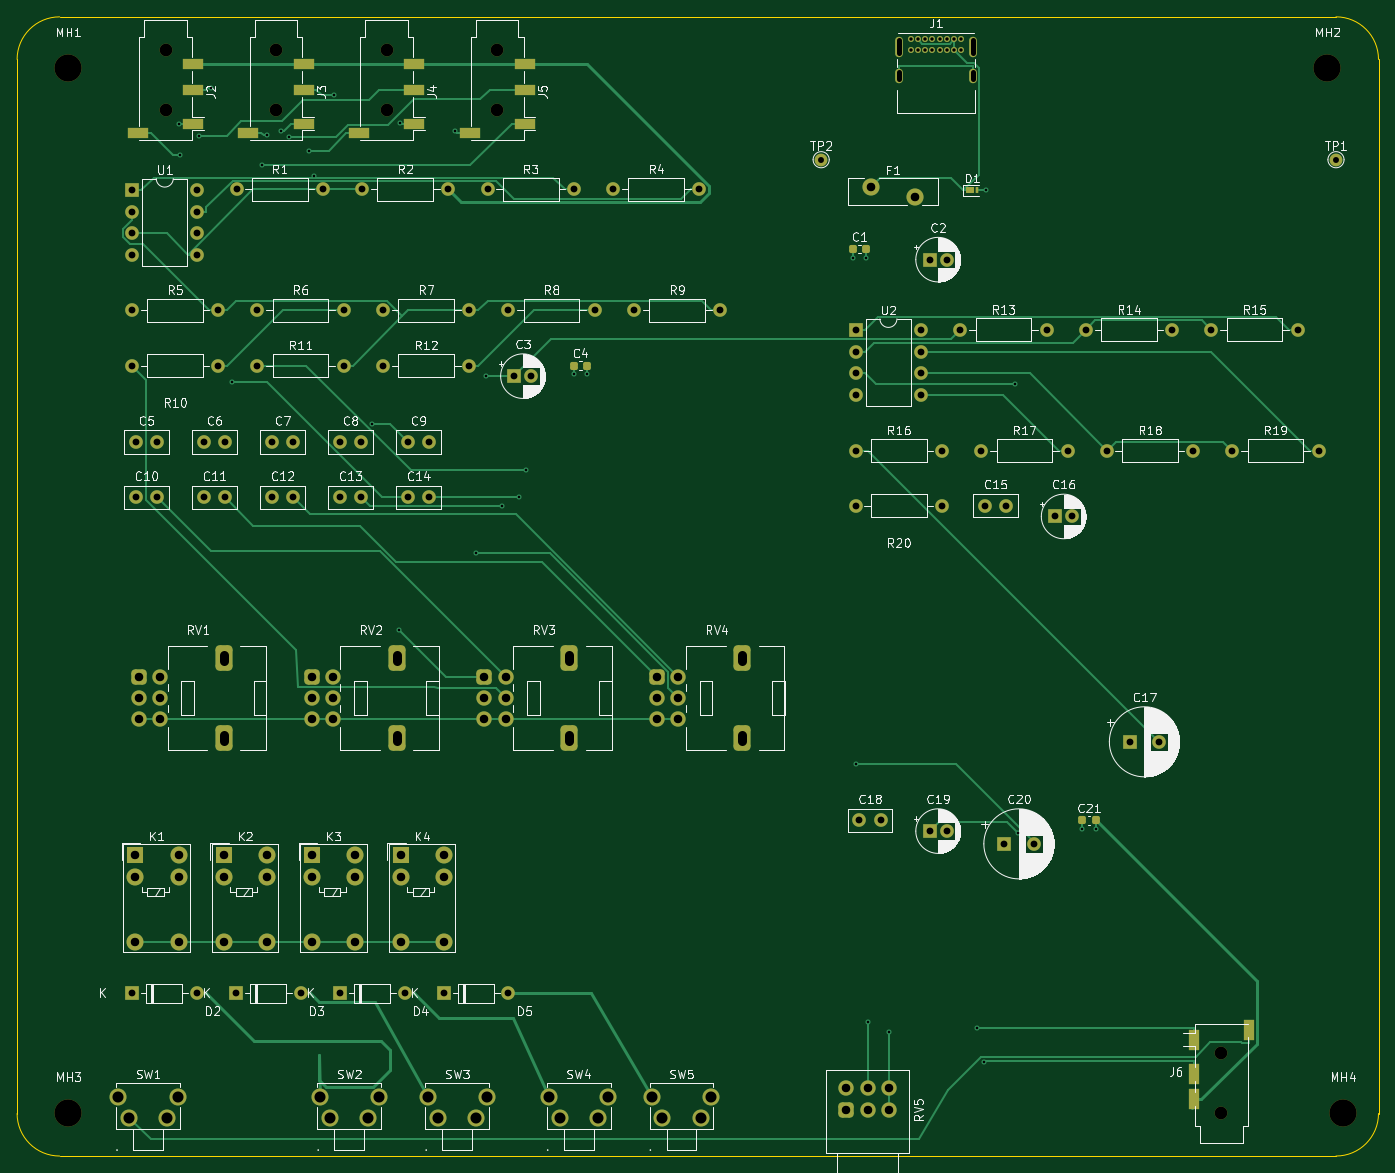
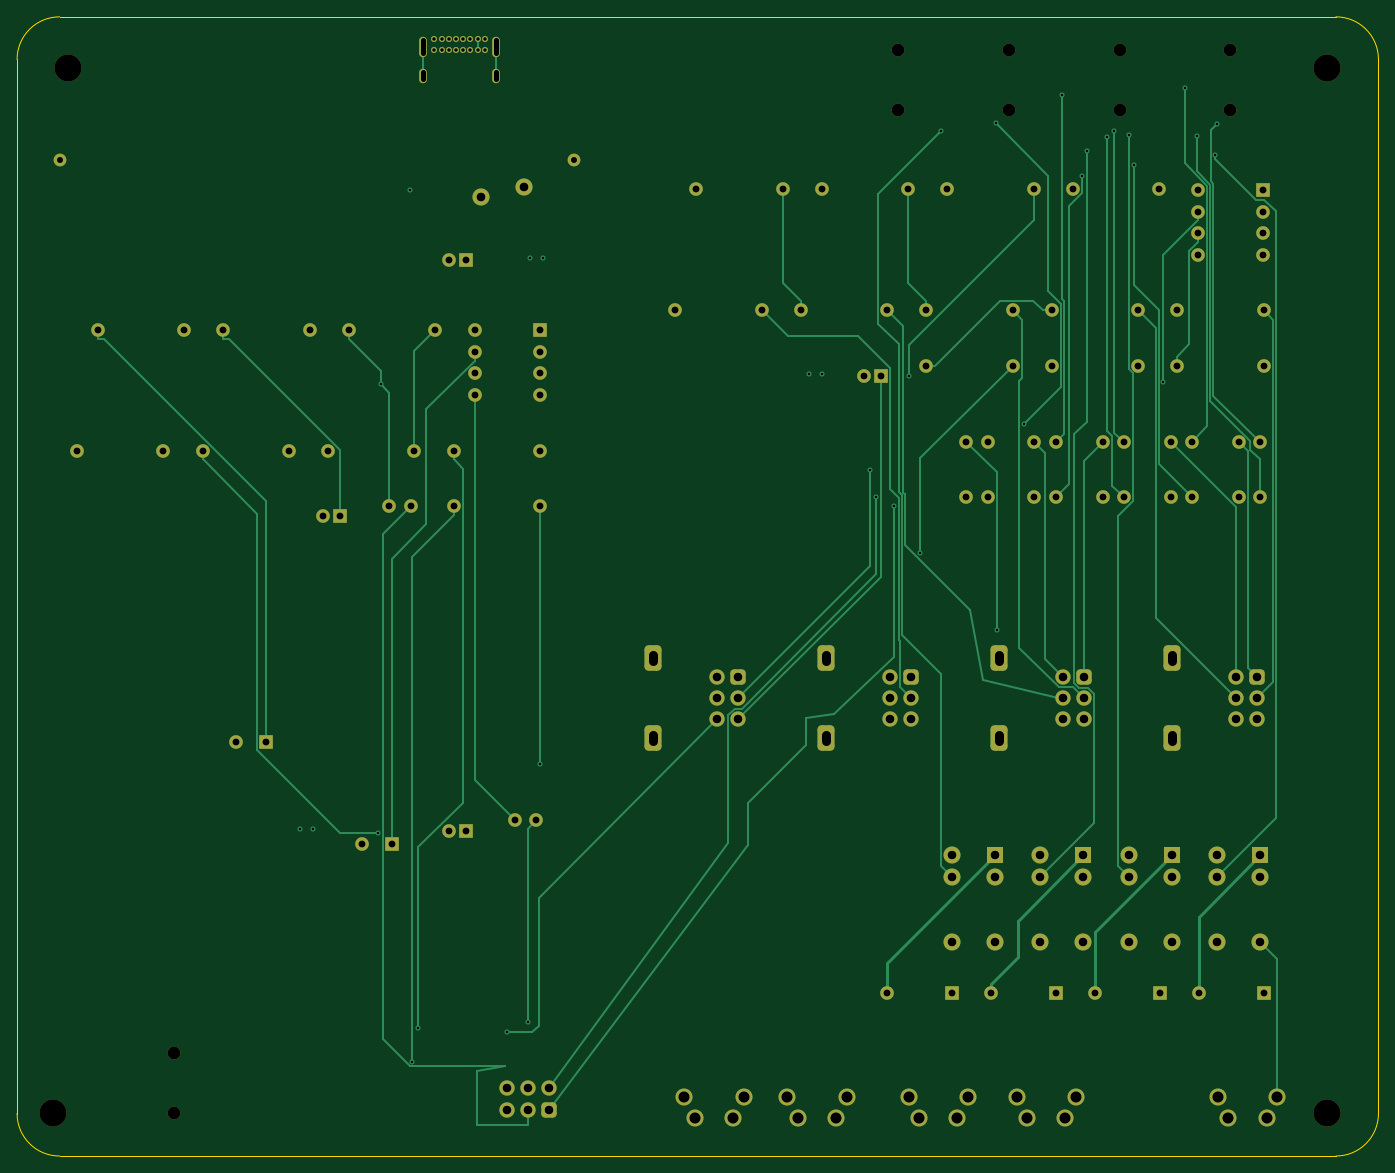
Circuit board: 10 layer files. Board 160.1 x 134.0 mm.
- bottom_copper: MeetingHub-4-B_Cu.gbl (28308 bytes)
- bottom_mask: MeetingHub-4-B_Mask.gbs (9005 bytes)
- paste: MeetingHub-4-B_Paste.gbp (483 bytes)
- bottom_silk: MeetingHub-4-B_Silkscreen.gbo (484 bytes)
- outline: MeetingHub-4-Edge_Cuts.gm1 (1025 bytes)
- top_copper: MeetingHub-4-F_Cu.gtl (32398 bytes)
- top_mask: MeetingHub-4-F_Mask.gts (10204 bytes)
- paste: MeetingHub-4-F_Paste.gtp (2307 bytes)
- top_silk: MeetingHub-4-F_Silkscreen.gto (166716 bytes)
- drill: MeetingHub-4.drl (5093 bytes)

=== bottom_copper: MeetingHub-4-B_Cu.gbl (28308 bytes, source omitted) ===
=== bottom_mask: MeetingHub-4-B_Mask.gbs (9005 bytes, source omitted) ===
=== paste: MeetingHub-4-B_Paste.gbp ===
%TF.GenerationSoftware,KiCad,Pcbnew,7.0.11+dfsg-1build4*%
%TF.CreationDate,2026-08-11T22:37:08-03:00*%
%TF.ProjectId,MeetingHub-4,4d656574-696e-4674-9875-622d342e6b69,rev?*%
%TF.SameCoordinates,Original*%
%TF.FileFunction,Paste,Bot*%
%TF.FilePolarity,Positive*%
%FSLAX46Y46*%
G04 Gerber Fmt 4.6, Leading zero omitted, Abs format (unit mm)*
G04 Created by KiCad (PCBNEW 7.0.11+dfsg-1build4) date 2026-08-11 22:37:08*
%MOMM*%
%LPD*%
G01*
G04 APERTURE LIST*
G04 APERTURE END LIST*
M02*

=== bottom_silk: MeetingHub-4-B_Silkscreen.gbo ===
%TF.GenerationSoftware,KiCad,Pcbnew,7.0.11+dfsg-1build4*%
%TF.CreationDate,2026-08-11T22:37:08-03:00*%
%TF.ProjectId,MeetingHub-4,4d656574-696e-4674-9875-622d342e6b69,rev?*%
%TF.SameCoordinates,Original*%
%TF.FileFunction,Legend,Bot*%
%TF.FilePolarity,Positive*%
%FSLAX46Y46*%
G04 Gerber Fmt 4.6, Leading zero omitted, Abs format (unit mm)*
G04 Created by KiCad (PCBNEW 7.0.11+dfsg-1build4) date 2026-08-11 22:37:08*
%MOMM*%
%LPD*%
G01*
G04 APERTURE LIST*
G04 APERTURE END LIST*
M02*

=== outline: MeetingHub-4-Edge_Cuts.gm1 ===
%TF.GenerationSoftware,KiCad,Pcbnew,7.0.11+dfsg-1build4*%
%TF.CreationDate,2026-08-11T22:37:08-03:00*%
%TF.ProjectId,MeetingHub-4,4d656574-696e-4674-9875-622d342e6b69,rev?*%
%TF.SameCoordinates,Original*%
%TF.FileFunction,Profile,NP*%
%FSLAX46Y46*%
G04 Gerber Fmt 4.6, Leading zero omitted, Abs format (unit mm)*
G04 Created by KiCad (PCBNEW 7.0.11+dfsg-1build4) date 2026-08-11 22:37:08*
%MOMM*%
%LPD*%
G01*
G04 APERTURE LIST*
%TA.AperFunction,Profile*%
%ADD10C,0.100000*%
%TD*%
G04 APERTURE END LIST*
D10*
X65000000Y-85000000D02*
X215090000Y-85000000D01*
X220090000Y-90000000D02*
X220090000Y-213960000D01*
X215090000Y-218960000D02*
X65000000Y-218960000D01*
X60000000Y-213960000D02*
X60000000Y-90000000D01*
X220090000Y-90000000D02*
G75*
G03*
X215090000Y-85000000I-5000100J-100D01*
G01*
X215090000Y-218960000D02*
G75*
G03*
X220090000Y-213960000I-100J5000100D01*
G01*
X60000000Y-213960000D02*
G75*
G03*
X65000000Y-218960000I5000100J100D01*
G01*
X65000000Y-85000000D02*
G75*
G03*
X60000000Y-90000000I100J-5000100D01*
G01*
M02*

=== top_copper: MeetingHub-4-F_Cu.gtl (32398 bytes, source omitted) ===
=== top_mask: MeetingHub-4-F_Mask.gts (10204 bytes, source omitted) ===
=== paste: MeetingHub-4-F_Paste.gtp (2307 bytes, source withheld) ===
=== top_silk: MeetingHub-4-F_Silkscreen.gto (166716 bytes, source omitted) ===
=== drill: MeetingHub-4.drl ===
M48
; DRILL file {KiCad 7.0.11+dfsg-1build4} date Tue Aug 11 22:37:08 2026
; FORMAT={-:-/ absolute / metric / decimal}
; #@! TF.CreationDate,2026-08-11T22:37:08-03:00
; #@! TF.GenerationSoftware,Kicad,Pcbnew,7.0.11+dfsg-1build4
; #@! TF.FileFunction,MixedPlating,1,4
FMAT,2
METRIC
; #@! TA.AperFunction,Plated,PTH,ViaDrill
T1C0.300
; #@! TA.AperFunction,Plated,PTH,ComponentDrill
T2C0.400
; #@! TA.AperFunction,Plated,PTH,ComponentDrill
T3C0.600
; #@! TA.AperFunction,Plated,PTH,ComponentDrill
T4C0.700
; #@! TA.AperFunction,Plated,PTH,ComponentDrill
T5C0.800
; #@! TA.AperFunction,Plated,PTH,ComponentDrill
T6C1.000
; #@! TA.AperFunction,Plated,PTH,ComponentDrill
T7C1.010
; #@! TA.AperFunction,Plated,PTH,ComponentDrill
T8C1.100
; #@! TA.AperFunction,Plated,PTH,ComponentDrill
T9C1.300
; #@! TA.AperFunction,NonPlated,NPTH,ComponentDrill
T10C1.500
; #@! TA.AperFunction,NonPlated,NPTH,ComponentDrill
T11C3.200
%
G90
G05
T1
X78.995Y-97.555
X79.193Y-101.296
X81.375Y-98.98
X82.799Y-93.398
X85.282Y-127.884
X88.775Y-102.449
X89.352Y-98.929
X91.051Y-98.379
X91.942Y-99.163
X94.317Y-100.729
X94.908Y-103.695
X97.258Y-94.223
X101.684Y-132.876
X104.879Y-157.1
X104.975Y-97.526
X111.484Y-98.441
X113.925Y-148.1
X115.172Y-127.25
X116.977Y-142.575
X119.041Y-141.5
X119.798Y-138.25
X125.455Y-127.0
X127.005Y-127.0
X158.275Y-113.3
X158.6Y-172.848
X159.825Y-113.3
X160.02Y-203.24
X162.52Y-204.398
X172.903Y-203.924
X173.681Y-207.844
X173.9Y-105.4
X177.315Y-128.222
X177.665Y-180.929
X185.275Y-180.5
X186.825Y-180.5
T2
X165.08Y-87.55
X165.08Y-88.9
X165.93Y-87.55
X165.93Y-88.9
X166.78Y-87.55
X166.78Y-88.9
X167.63Y-87.55
X167.63Y-88.9
X168.48Y-87.55
X168.48Y-88.9
X169.33Y-87.55
X169.33Y-88.9
X170.18Y-87.55
X170.18Y-88.9
X171.03Y-87.55
X171.03Y-88.9
T4
X154.55Y-101.8
X215.09Y-101.8
T5
X73.5Y-119.5
X73.5Y-126.0
X73.5Y-199.8
X73.55Y-105.35
X73.55Y-107.89
X73.55Y-110.43
X73.55Y-112.97
X73.95Y-135.0
X73.95Y-141.5
X76.45Y-135.0
X76.45Y-141.5
X81.12Y-199.8
X81.17Y-105.35
X81.17Y-107.89
X81.17Y-110.43
X81.17Y-112.97
X81.95Y-135.0
X81.95Y-141.5
X83.66Y-119.5
X83.66Y-126.0
X84.45Y-135.0
X84.45Y-141.5
X85.72Y-199.8
X85.8Y-105.3
X88.26Y-119.5
X88.26Y-126.0
X89.95Y-135.0
X89.95Y-141.5
X92.45Y-135.0
X92.45Y-141.5
X93.34Y-199.8
X95.96Y-105.3
X97.94Y-199.8
X97.95Y-135.0
X97.95Y-141.5
X98.42Y-119.5
X98.42Y-126.0
X100.45Y-135.0
X100.45Y-141.5
X100.56Y-105.3
X103.02Y-119.5
X103.02Y-126.0
X105.56Y-199.8
X105.95Y-135.0
X105.95Y-141.5
X108.45Y-135.0
X108.45Y-141.5
X110.16Y-199.8
X110.72Y-105.3
X113.18Y-119.5
X113.18Y-126.0
X115.32Y-105.3
X117.78Y-119.5
X117.78Y-199.8
X118.48Y-127.25
X120.48Y-127.25
X125.48Y-105.3
X127.94Y-119.5
X130.08Y-105.3
X132.54Y-119.5
X140.24Y-105.3
X142.7Y-119.5
X158.6Y-136.0
X158.6Y-142.5
X158.65Y-121.85
X158.65Y-124.39
X158.65Y-126.93
X158.65Y-129.47
X159.05Y-179.5
X161.55Y-179.5
X166.27Y-121.85
X166.27Y-124.39
X166.27Y-126.93
X166.27Y-129.47
X167.3Y-113.55
X167.3Y-180.75
X168.76Y-136.0
X168.76Y-142.5
X169.3Y-113.55
X169.3Y-180.75
X170.9Y-121.8
X173.36Y-136.0
X173.81Y-142.5
X176.05Y-182.25
X176.31Y-142.5
X179.55Y-182.25
X181.06Y-121.8
X182.06Y-143.75
X183.52Y-136.0
X184.06Y-143.75
X185.66Y-121.8
X188.12Y-136.0
X190.81Y-170.25
X194.31Y-170.25
X195.82Y-121.8
X198.28Y-136.0
X200.42Y-121.8
X202.88Y-136.0
X210.58Y-121.8
X213.04Y-136.0
T6
X73.9Y-183.6
X73.9Y-186.14
X73.9Y-193.76
X74.305Y-162.6
X74.305Y-165.1
X74.305Y-167.6
X76.805Y-162.6
X76.805Y-165.1
X76.805Y-167.6
X78.98Y-183.6
X78.98Y-186.14
X78.98Y-193.76
X84.3Y-183.6
X84.3Y-186.14
X84.3Y-193.76
X89.38Y-183.6
X89.38Y-186.14
X89.38Y-193.76
X94.625Y-162.6
X94.625Y-165.1
X94.625Y-167.6
X94.7Y-183.6
X94.7Y-186.14
X94.7Y-193.76
X97.125Y-162.6
X97.125Y-165.1
X97.125Y-167.6
X99.78Y-183.6
X99.78Y-186.14
X99.78Y-193.76
X105.1Y-183.6
X105.1Y-186.14
X105.1Y-193.76
X110.18Y-183.6
X110.18Y-186.14
X110.18Y-193.76
X114.945Y-162.6
X114.945Y-165.1
X114.945Y-167.6
X117.445Y-162.6
X117.445Y-165.1
X117.445Y-167.6
X135.265Y-162.6
X135.265Y-165.1
X135.265Y-167.6
X137.765Y-162.6
X137.765Y-165.1
X137.765Y-167.6
X157.52Y-211.01
X157.52Y-213.51
X160.02Y-211.01
X160.02Y-213.51
X162.52Y-211.01
X162.52Y-213.51
T7
X160.45Y-104.95
X165.55Y-106.15
T9
X71.9Y-212.01
X73.15Y-214.51
X77.65Y-214.51
X78.9Y-212.01
X95.56Y-212.01
X96.81Y-214.51
X101.31Y-214.51
X102.56Y-212.01
X108.26Y-212.01
X109.51Y-214.51
X114.01Y-214.51
X115.26Y-212.01
X122.54Y-212.01
X123.79Y-214.51
X128.29Y-214.51
X129.54Y-212.01
X134.62Y-212.01
X135.87Y-214.51
X140.37Y-214.51
X141.62Y-212.01
T10
X77.45Y-88.955
X77.45Y-95.955
X90.45Y-88.955
X90.45Y-95.955
X103.45Y-88.955
X103.45Y-95.955
X116.45Y-88.955
X116.45Y-95.955
X201.6Y-206.88
X201.6Y-213.88
T11
X66.0Y-91.0
X66.04Y-213.88
X214.09Y-91.0
X215.9Y-213.88
T3
X163.73Y-87.78G85X163.73Y-89.28
G05
X163.73Y-91.51G85X163.73Y-92.31
G05
X172.38Y-87.78G85X172.38Y-89.28
G05
X172.38Y-91.51G85X172.38Y-92.31
G05
T8
X84.305Y-160.0G85X84.305Y-160.7
G05
X84.305Y-169.5G85X84.305Y-170.2
G05
X104.625Y-160.0G85X104.625Y-160.7
G05
X104.625Y-169.5G85X104.625Y-170.2
G05
X124.945Y-160.0G85X124.945Y-160.7
G05
X124.945Y-169.5G85X124.945Y-170.2
G05
X145.265Y-160.0G85X145.265Y-160.7
G05
X145.265Y-169.5G85X145.265Y-170.2
G05
M30
